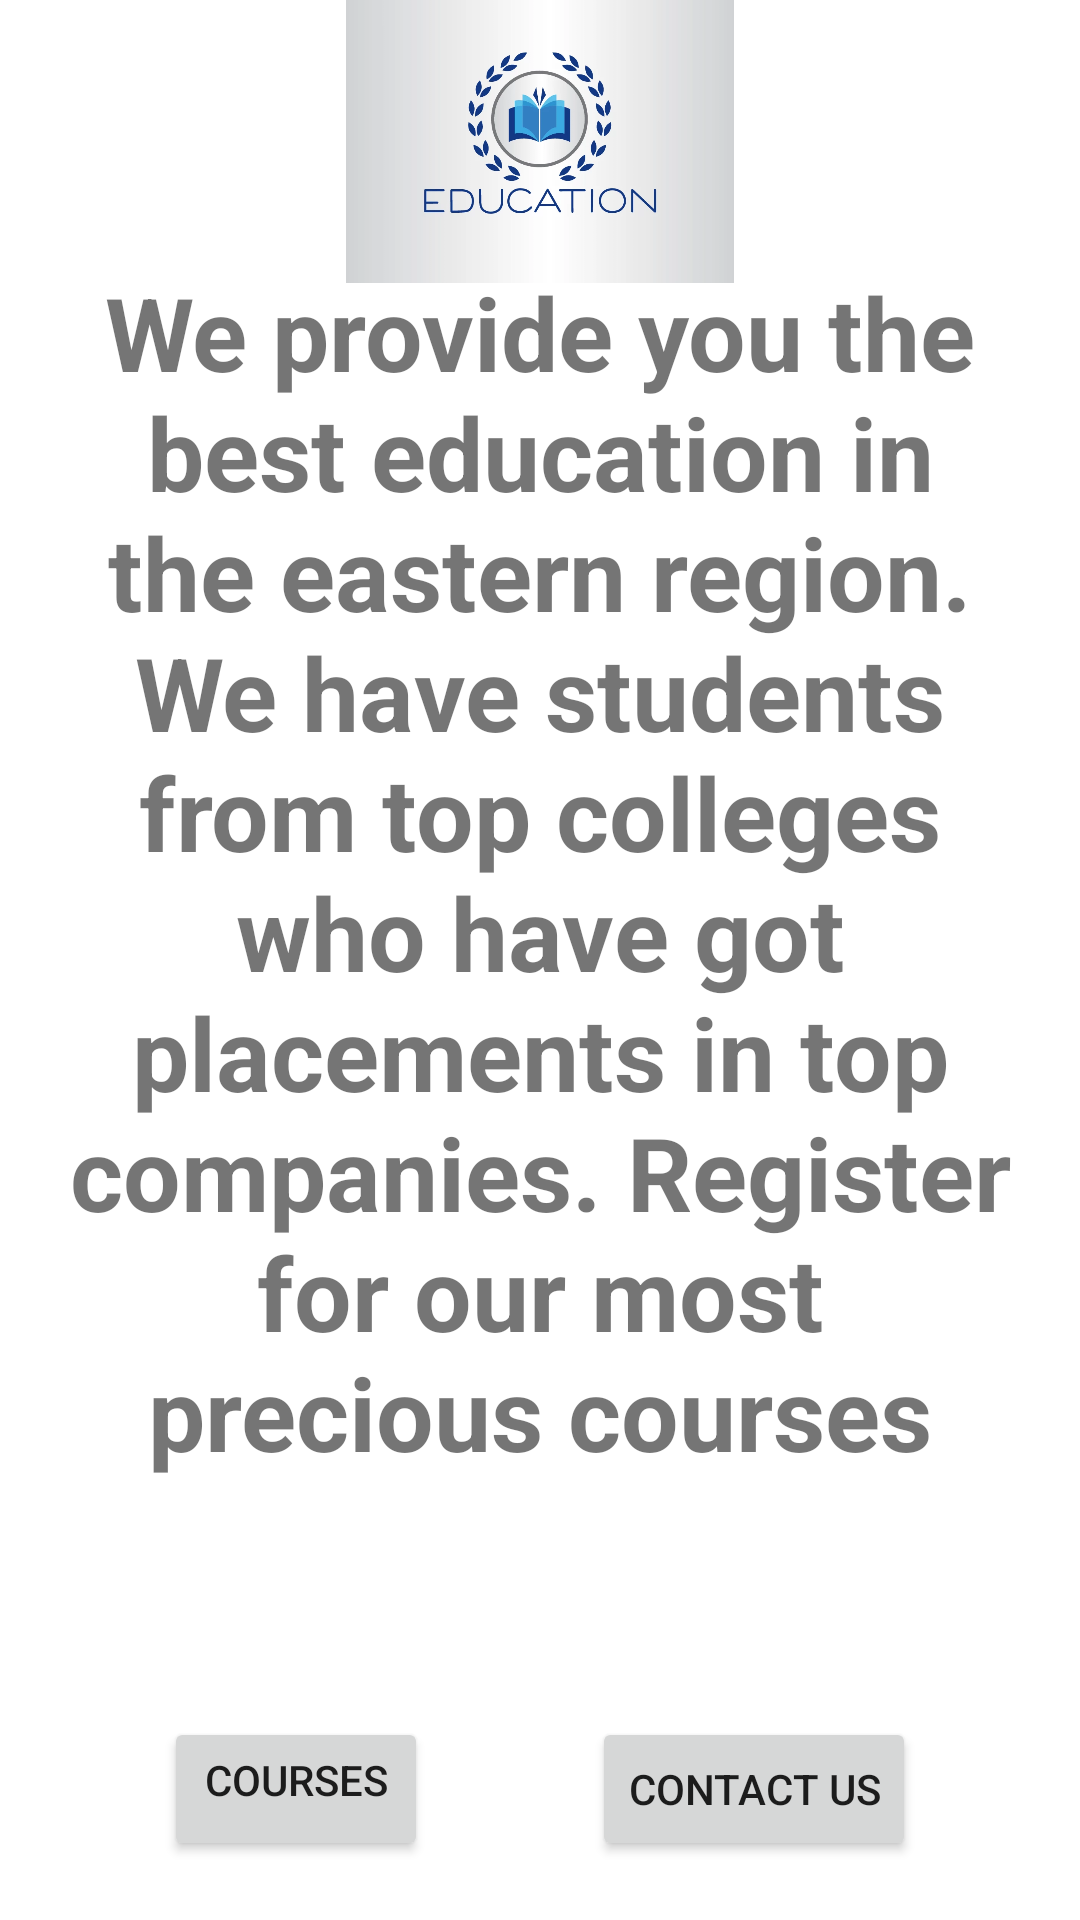

Android layout source for this screen:
<!-- AndroidManifest.xml: application theme Theme.Tcca -->
<!-- res/layout/activity_main.xml -->
<?xml version="1.0" encoding="utf-8"?>
<androidx.constraintlayout.widget.ConstraintLayout xmlns:android="http://schemas.android.com/apk/res/android"
    xmlns:app="http://schemas.android.com/apk/res-auto"
    xmlns:tools="http://schemas.android.com/tools"
    android:layout_width="match_parent"
    android:layout_height="match_parent"
    tools:context=".MainActivity">

    <LinearLayout
        android:id="@+id/linearLayout"
        android:layout_width="match_parent"
        android:layout_height="wrap_content"
        android:orientation="horizontal">

        <LinearLayout
            android:layout_width="match_parent"
            android:layout_height="match_parent"
            android:orientation="vertical" />

    </LinearLayout>

    <LinearLayout
        android:id="@+id/linearLayout3"
        android:layout_width="match_parent"
        android:layout_height="wrap_content"
        android:orientation="horizontal"
        app:layout_constraintBottom_toBottomOf="parent"
        app:layout_constraintTop_toTopOf="parent"
        tools:layout_editor_absoluteX="411dp">

        <LinearLayout
            android:layout_width="match_parent"
            android:layout_height="match_parent"
            android:orientation="vertical">

            <TextView
                android:id="@+id/textView12"
                android:layout_width="match_parent"
                android:layout_height="wrap_content"
                android:paddingLeft="23dp"
                android:paddingRight="23dp"
                android:text="We provide you the best education in the eastern region. We have students from top colleges who have got placements in top companies. Register for our most precious courses"
                android:textAlignment="center"
                android:textSize="34sp"
                android:textStyle="bold" />

            <TextView
                android:id="@+id/textView15"
                android:layout_width="match_parent"
                android:layout_height="wrap_content"
                android:paddingTop="40dp" />

        </LinearLayout>
    </LinearLayout>

    <ImageView
        android:id="@+id/imageView10"
        android:layout_width="match_parent"
        android:layout_height="100dp"
        app:layout_constraintBottom_toTopOf="@+id/linearLayout3"
        app:layout_constraintTop_toBottomOf="@+id/linearLayout"
        app:srcCompat="@drawable/ed"
        tools:layout_editor_absoluteX="0dp" />

    <Button
        android:id="@+id/button13"
        android:layout_width="wrap_content"
        android:layout_height="wrap_content"
        android:onClick="courses"
        android:paddingTop="4dp"
        android:text="Courses"
        app:layout_constraintBottom_toBottomOf="parent"
        app:layout_constraintEnd_toStartOf="@+id/button14"
        app:layout_constraintHorizontal_bias="0.5"
        app:layout_constraintStart_toStartOf="parent"
        app:layout_constraintTop_toBottomOf="@+id/linearLayout3" />

    <Button
        android:id="@+id/button14"
        android:layout_width="wrap_content"
        android:layout_height="wrap_content"
        android:onClick="loc"
        android:text="Contact Us"
        app:layout_constraintBottom_toBottomOf="parent"
        app:layout_constraintEnd_toEndOf="parent"
        app:layout_constraintHorizontal_bias="0.783"
        app:layout_constraintStart_toStartOf="parent"
        app:layout_constraintTop_toBottomOf="@+id/linearLayout3" />

</androidx.constraintlayout.widget.ConstraintLayout>
<!-- resources referenced by this layout -->
<resources>
  <!-- drawable ed: png bitmap (drawable, 26690 bytes) -->
  <style name="Theme.Tcca" parent="Theme.MaterialComponents.DayNight.DarkActionBar">
          
          <item name="colorPrimary">@color/purple_500</item>
          <item name="colorPrimaryVariant">@color/purple_700</item>
          <item name="colorOnPrimary">@color/white</item>
          
          <item name="colorSecondary">@color/teal_200</item>
          <item name="colorSecondaryVariant">@color/teal_700</item>
          <item name="colorOnSecondary">@color/black</item>
          
          <item name="android:statusBarColor" tools:targetApi="l">?attr/colorPrimaryVariant</item>
          
          <item name="android:actionOverflowButtonStyle">@style/MyTheme</item>
      </style>
  <style name="MyTheme" parent="android:style/Widget.Holo.ActionButton.Overflow">
          <item name="android:src">@drawable/ic_baseline_more_vert_24</item>
      </style>
  <!-- not gathered from this repository: default colours our renderer supplied (Android Studio template values) -->
  <color name="purple_500">#FF6200EE</color>
  <color name="purple_700">#FF3700B3</color>
  <color name="teal_200">#FF03DAC5</color>
  <color name="teal_700">#FF018786</color>
  <color name="black">#FF000000</color>
  <color name="white">#FFFFFFFF</color>
</resources>
